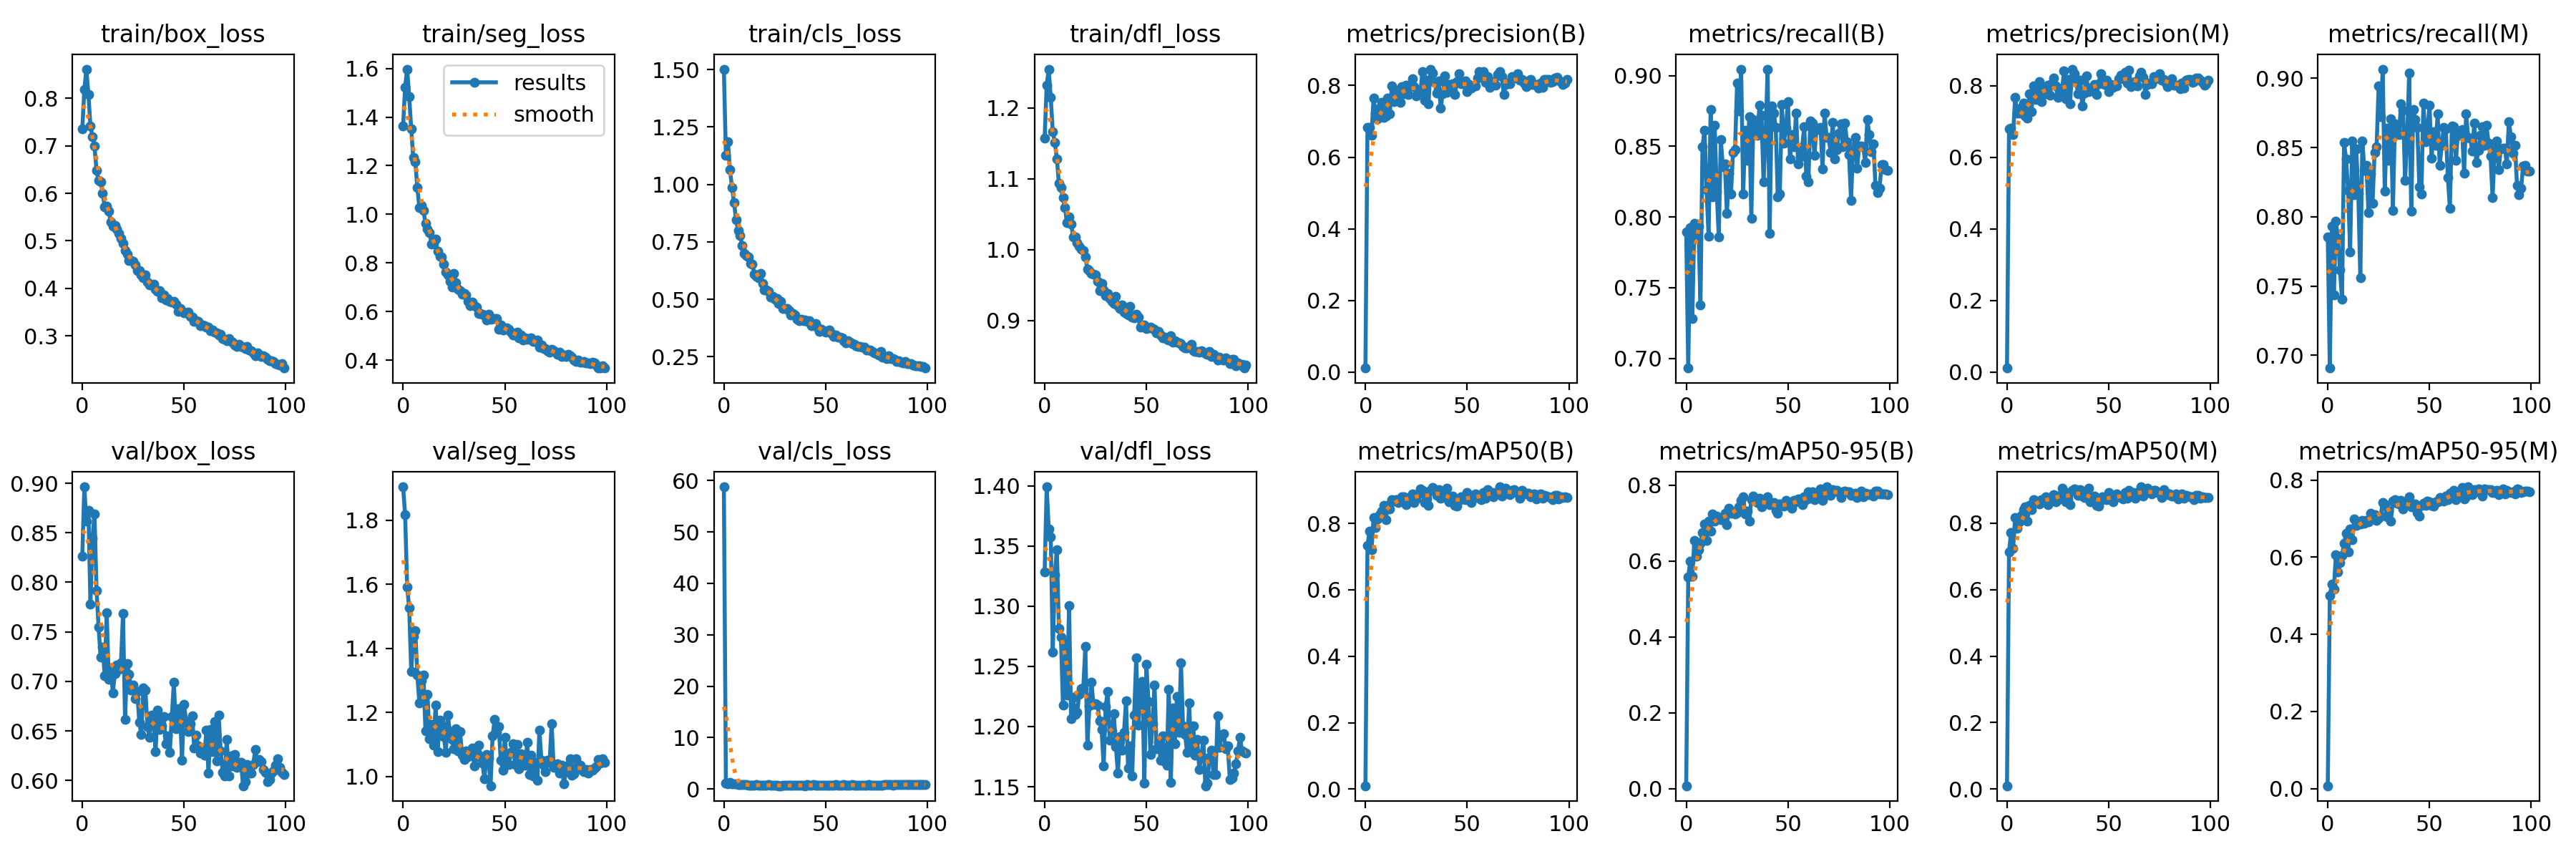

Source data for this figure (header and first rows):
epoch, train/box_loss, train/seg_loss, train/cls_loss, train/dfl_loss, metrics/precision(B), metrics/recall(B), metrics/mAP50(B), metrics/mAP50-95(B), metrics/precision(M), metrics/recall(M), metrics/mAP50(M), metrics/mAP50-95(M), val/box_loss, val/seg_loss, val/cls_loss, val/dfl_loss, lr/pg0, lr/pg1, lr/pg2
0, 0.7358, 1.365, 1.502, 1.157, 0.01133, 0.7893, 0.01019, 0.00807, 0.01128, 0.7853, 0.01007, 0.00716, 0.8265, 1.905, 58.79, 1.329, 0.0002373, 0.0002373, 0.0002373
1, 0.818, 1.524, 1.128, 1.232, 0.6835, 0.6932, 0.7327, 0.5583, 0.6789, 0.6908, 0.7135, 0.4997, 0.8964, 1.818, 1.112, 1.399, 0.0004706, 0.0004706, 0.0004706
2, 0.8615, 1.597, 1.188, 1.255, 0.6826, 0.7926, 0.7764, 0.5998, 0.6817, 0.7934, 0.7727, 0.5298, 0.8616, 1.592, 1.018, 1.364, 0.0006992, 0.0006992, 0.0006992
3, 0.8084, 1.486, 1.064, 1.215, 0.6613, 0.7283, 0.72, 0.5591, 0.6623, 0.7434, 0.7239, 0.5181, 0.8727, 1.527, 1.224, 1.358, 0.0006928, 0.0006928, 0.0006928
4, 0.7417, 1.351, 0.9866, 1.166, 0.7644, 0.7956, 0.8165, 0.6549, 0.768, 0.7965, 0.8179, 0.6071, 0.7782, 1.329, 0.9162, 1.262, 0.0006928, 0.0006928, 0.0006928
5, 0.7189, 1.233, 0.9205, 1.151, 0.7229, 0.7879, 0.7883, 0.6124, 0.7234, 0.7846, 0.7843, 0.5618, 0.8445, 1.437, 0.9902, 1.326, 0.0006857, 0.0006857, 0.0006857
6, 0.6989, 1.217, 0.8469, 1.128, 0.706, 0.7932, 0.8142, 0.6295, 0.7236, 0.7614, 0.8031, 0.5852, 0.869, 1.455, 0.9393, 1.347, 0.0006787, 0.0006787, 0.0006787
7, 0.6478, 1.11, 0.7991, 1.093, 0.7362, 0.7379, 0.8252, 0.6465, 0.7388, 0.7405, 0.8225, 0.6046, 0.7919, 1.316, 0.8749, 1.282, 0.0006716, 0.0006716, 0.0006716
8, 0.6269, 1.029, 0.7767, 1.088, 0.753, 0.8496, 0.8378, 0.6756, 0.7504, 0.8536, 0.8403, 0.6358, 0.7551, 1.23, 0.7981, 1.274, 0.0006645, 0.0006645, 0.0006645
9, 0.6247, 1.036, 0.735, 1.073, 0.7105, 0.8615, 0.8534, 0.6973, 0.7155, 0.8416, 0.8502, 0.662, 0.7242, 1.299, 0.858, 1.218, 0.0006574, 0.0006574, 0.0006574
10, 0.5999, 1.016, 0.6993, 1.059, 0.7149, 0.8193, 0.81, 0.6549, 0.7099, 0.8189, 0.8068, 0.6141, 0.7349, 1.316, 0.8586, 1.27, 0.0006504, 0.0006504, 0.0006504
11, 0.5721, 0.9629, 0.6893, 1.038, 0.7652, 0.7863, 0.8541, 0.7056, 0.7764, 0.7747, 0.8548, 0.673, 0.7054, 1.142, 0.8647, 1.226, 0.0006433, 0.0006433, 0.0006433
12, 0.5726, 0.9398, 0.6854, 1.046, 0.7218, 0.8761, 0.8425, 0.6792, 0.7267, 0.8544, 0.8399, 0.6463, 0.7695, 1.257, 0.7495, 1.3, 0.0006362, 0.0006362, 0.0006362
13, 0.5629, 0.9248, 0.6554, 1.036, 0.7997, 0.8145, 0.8721, 0.7242, 0.7986, 0.8158, 0.8703, 0.699, 0.7019, 1.118, 0.7031, 1.206, 0.0006292, 0.0006292, 0.0006292
14, 0.5393, 0.8771, 0.6519, 1.018, 0.7548, 0.8651, 0.8665, 0.7044, 0.7604, 0.8489, 0.8623, 0.6831, 0.7139, 1.163, 0.7327, 1.224, 0.0006221, 0.0006221, 0.0006221
15, 0.5312, 0.8805, 0.6099, 1.018, 0.7817, 0.8178, 0.8712, 0.718, 0.781, 0.8171, 0.8667, 0.6872, 0.6883, 1.097, 0.7329, 1.21, 0.000615, 0.000615, 0.000615
16, 0.533, 0.8968, 0.6007, 1.01, 0.7871, 0.786, 0.8619, 0.7109, 0.8115, 0.7561, 0.8578, 0.6868, 0.7081, 1.224, 0.8181, 1.212, 0.000608, 0.000608, 0.000608
17, 0.5252, 0.8476, 0.5953, 1.004, 0.753, 0.8549, 0.8729, 0.7088, 0.756, 0.8549, 0.8719, 0.696, 0.7167, 1.078, 0.7026, 1.227, 0.0006009, 0.0006009, 0.0006009
18, 0.5161, 0.8284, 0.6123, 1.001, 0.797, 0.8357, 0.8793, 0.7139, 0.7951, 0.8334, 0.8717, 0.6874, 0.7119, 1.176, 0.7179, 1.232, 0.0005938, 0.0005938, 0.0005938
19, 0.5051, 0.8244, 0.5686, 0.9985, 0.7769, 0.8376, 0.8793, 0.7248, 0.7763, 0.837, 0.8788, 0.696, 0.7184, 1.16, 0.6914, 1.232, 0.0005868, 0.0005868, 0.0005868
20, 0.4945, 0.7939, 0.5399, 0.9896, 0.8016, 0.8025, 0.8569, 0.696, 0.8019, 0.8032, 0.8551, 0.6916, 0.7683, 1.125, 0.7279, 1.267, 0.0005797, 0.0005797, 0.0005797
21, 0.4789, 0.7634, 0.5411, 0.9722, 0.7741, 0.831, 0.8715, 0.7388, 0.7727, 0.831, 0.8713, 0.7147, 0.6616, 1.076, 0.7109, 1.185, 0.0005726, 0.0005726, 0.0005726
22, 0.4728, 0.7497, 0.5344, 0.9706, 0.8016, 0.8165, 0.8794, 0.7251, 0.8054, 0.8098, 0.8791, 0.7054, 0.7183, 1.191, 0.7824, 1.217, 0.0005656, 0.0005656, 0.0005656
23, 0.4578, 0.7257, 0.509, 0.9658, 0.8195, 0.8456, 0.8883, 0.7296, 0.8202, 0.8462, 0.8861, 0.7096, 0.7069, 1.14, 0.6504, 1.237, 0.0005585, 0.0005585, 0.0005585
24, 0.4585, 0.7004, 0.5125, 0.9657, 0.7959, 0.8478, 0.8631, 0.7242, 0.7984, 0.8505, 0.8653, 0.6949, 0.691, 1.115, 0.7365, 1.218, 0.0005514, 0.0005514, 0.0005514
25, 0.4563, 0.7552, 0.4996, 0.9644, 0.7705, 0.8946, 0.8739, 0.7271, 0.7671, 0.8946, 0.8712, 0.7016, 0.6966, 1.088, 0.6896, 1.219, 0.0005443, 0.0005443, 0.0005443
26, 0.4499, 0.7193, 0.5048, 0.9555, 0.783, 0.8751, 0.8885, 0.7434, 0.7806, 0.8725, 0.8831, 0.7073, 0.6824, 1.148, 0.6947, 1.218, 0.0005373, 0.0005373, 0.0005373
27, 0.438, 0.6908, 0.4803, 0.9419, 0.7813, 0.9046, 0.9037, 0.7602, 0.7831, 0.9066, 0.9045, 0.7414, 0.6896, 1.08, 0.6161, 1.205, 0.0005302, 0.0005302, 0.0005302
28, 0.4376, 0.6873, 0.4909, 0.9522, 0.8384, 0.8164, 0.8995, 0.7683, 0.8407, 0.8184, 0.8968, 0.7361, 0.6589, 1.14, 0.6273, 1.198, 0.0005232, 0.0005232, 0.0005232
29, 0.4284, 0.6711, 0.4607, 0.9431, 0.7599, 0.8615, 0.8635, 0.7245, 0.7622, 0.8641, 0.8642, 0.7057, 0.6465, 1.067, 0.7169, 1.167, 0.0005161, 0.0005161, 0.0005161
30, 0.4227, 0.6749, 0.4594, 0.9352, 0.8158, 0.8403, 0.8743, 0.7322, 0.8164, 0.8409, 0.8731, 0.7192, 0.6934, 1.053, 0.6682, 1.217, 0.000509, 0.000509, 0.000509
31, 0.4279, 0.6694, 0.4604, 0.9384, 0.7499, 0.8708, 0.8549, 0.7055, 0.7499, 0.8708, 0.8553, 0.6944, 0.6911, 1.08, 0.7159, 1.229, 0.0005019, 0.0005019, 0.0005019
32, 0.414, 0.6409, 0.4495, 0.9306, 0.8457, 0.7993, 0.8983, 0.7621, 0.846, 0.8048, 0.8983, 0.7458, 0.6545, 1.063, 0.6401, 1.188, 0.0004949, 0.0004949, 0.0004949
33, 0.4076, 0.6248, 0.4323, 0.9267, 0.835, 0.8689, 0.9077, 0.7708, 0.8331, 0.8669, 0.9036, 0.7494, 0.6438, 1.08, 0.6475, 1.197, 0.0004878, 0.0004878, 0.0004878
34, 0.4072, 0.6395, 0.4383, 0.9242, 0.8091, 0.8628, 0.9025, 0.7597, 0.8094, 0.861, 0.9013, 0.7401, 0.6661, 1.089, 0.6458, 1.21, 0.0004807, 0.0004807, 0.0004807
35, 0.4086, 0.6251, 0.4323, 0.9342, 0.7784, 0.8575, 0.8844, 0.7539, 0.7771, 0.8592, 0.8841, 0.7388, 0.6604, 1.032, 0.7008, 1.183, 0.0004737, 0.0004737, 0.0004737
36, 0.3976, 0.6181, 0.414, 0.9206, 0.8125, 0.8788, 0.9022, 0.7659, 0.815, 0.8815, 0.9021, 0.7472, 0.629, 1.063, 0.6375, 1.161, 0.0004666, 0.0004666, 0.0004666
37, 0.3931, 0.5914, 0.4061, 0.9166, 0.7373, 0.8721, 0.8757, 0.7428, 0.7429, 0.8771, 0.8819, 0.7253, 0.671, 1.099, 0.7484, 1.192, 0.0004595, 0.0004595, 0.0004595
38, 0.3953, 0.5926, 0.4125, 0.9216, 0.7771, 0.825, 0.8785, 0.7527, 0.7784, 0.8263, 0.8773, 0.735, 0.6513, 1.065, 0.7664, 1.18, 0.0004525, 0.0004525, 0.0004525
39, 0.3797, 0.59, 0.4056, 0.9121, 0.8275, 0.8569, 0.8898, 0.7557, 0.8271, 0.8569, 0.8889, 0.7453, 0.6553, 1.042, 0.6531, 1.195, 0.0004454, 0.0004454, 0.0004454
40, 0.3861, 0.5867, 0.4097, 0.9099, 0.781, 0.9046, 0.9067, 0.7682, 0.7823, 0.9039, 0.9064, 0.7567, 0.6645, 0.9917, 0.6132, 1.222, 0.0004383, 0.0004383, 0.0004383
41, 0.3756, 0.5659, 0.4029, 0.9082, 0.8038, 0.7886, 0.8641, 0.7477, 0.7925, 0.8038, 0.8641, 0.7307, 0.6369, 1.068, 0.791, 1.166, 0.0004313, 0.0004313, 0.0004313
42, 0.3782, 0.5875, 0.4058, 0.9199, 0.7925, 0.8787, 0.8794, 0.7496, 0.7932, 0.8771, 0.878, 0.7307, 0.6448, 1.058, 0.7117, 1.184, 0.0004242, 0.0004242, 0.0004242
43, 0.3723, 0.5685, 0.3849, 0.9048, 0.8047, 0.8737, 0.8824, 0.7537, 0.804, 0.8701, 0.8807, 0.7374, 0.6284, 0.9711, 0.6551, 1.159, 0.0004171, 0.0004171, 0.0004171
44, 0.3715, 0.5704, 0.3876, 0.904, 0.7742, 0.8633, 0.8536, 0.7329, 0.7754, 0.8646, 0.8545, 0.7165, 0.6648, 1.127, 0.7824, 1.21, 0.0004101, 0.0004101, 0.0004101
45, 0.3726, 0.5711, 0.3941, 0.9088, 0.8112, 0.8143, 0.8524, 0.7264, 0.805, 0.8217, 0.8522, 0.7073, 0.6989, 1.178, 0.7161, 1.257, 0.000403, 0.000403, 0.000403
46, 0.3666, 0.5722, 0.379, 0.9043, 0.8324, 0.8164, 0.8696, 0.7509, 0.8335, 0.8163, 0.8696, 0.7345, 0.652, 1.139, 0.7437, 1.201, 0.0003959, 0.0003959, 0.0003959
47, 0.3509, 0.5269, 0.3605, 0.8901, 0.8043, 0.8794, 0.8791, 0.7465, 0.807, 0.882, 0.88, 0.7407, 0.6723, 1.156, 0.7006, 1.23, 0.0003888, 0.0003888, 0.0003888
48, 0.3583, 0.5432, 0.3698, 0.8934, 0.8053, 0.8523, 0.8735, 0.7445, 0.8034, 0.8542, 0.8742, 0.735, 0.6695, 1.051, 0.6893, 1.237, 0.0003818, 0.0003818, 0.0003818
49, 0.3533, 0.5243, 0.3618, 0.8939, 0.8138, 0.863, 0.8705, 0.7592, 0.8144, 0.8636, 0.8716, 0.7453, 0.6207, 1.02, 0.7397, 1.153, 0.0003747, 0.0003747, 0.0003747
50, 0.3483, 0.5264, 0.3558, 0.8884, 0.7828, 0.8815, 0.8936, 0.7524, 0.784, 0.8804, 0.8921, 0.7434, 0.6767, 1.123, 0.701, 1.252, 0.0003676, 0.0003676, 0.0003676
51, 0.3491, 0.5321, 0.3618, 0.8895, 0.8031, 0.8409, 0.8724, 0.7485, 0.8024, 0.8423, 0.872, 0.7336, 0.6602, 1.038, 0.7393, 1.221, 0.0003606, 0.0003606, 0.0003606
52, 0.3501, 0.5258, 0.3655, 0.891, 0.7926, 0.8582, 0.8636, 0.7389, 0.7957, 0.8615, 0.8641, 0.7328, 0.6497, 1.038, 0.7754, 1.177, 0.0003535, 0.0003535, 0.0003535
53, 0.3405, 0.5157, 0.3507, 0.8883, 0.7995, 0.8496, 0.8836, 0.76, 0.8014, 0.8516, 0.8849, 0.7445, 0.6575, 1.075, 0.767, 1.202, 0.0003464, 0.0003464, 0.0003464
54, 0.3389, 0.5047, 0.3378, 0.8878, 0.7983, 0.8734, 0.8882, 0.7563, 0.7989, 0.8741, 0.8873, 0.7445, 0.6654, 1.101, 0.7309, 1.235, 0.0003394, 0.0003394, 0.0003394
55, 0.3303, 0.5045, 0.343, 0.8826, 0.8207, 0.8373, 0.8779, 0.7628, 0.8194, 0.837, 0.8786, 0.7553, 0.633, 1.037, 0.798, 1.182, 0.0003323, 0.0003323, 0.0003323
56, 0.3323, 0.5156, 0.3354, 0.8846, 0.8379, 0.8427, 0.8771, 0.7576, 0.8282, 0.8516, 0.8765, 0.7487, 0.6454, 1.101, 0.7576, 1.187, 0.0003252, 0.0003252, 0.0003252
57, 0.3302, 0.4901, 0.3347, 0.8798, 0.8266, 0.8497, 0.8712, 0.7479, 0.8182, 0.8647, 0.8721, 0.7451, 0.6351, 1.025, 0.7485, 1.172, 0.0003182, 0.0003182, 0.0003182
58, 0.3211, 0.502, 0.3318, 0.8754, 0.8386, 0.8641, 0.8939, 0.7692, 0.8379, 0.8634, 0.8935, 0.7587, 0.6277, 1.071, 0.7371, 1.192, 0.0003111, 0.0003111, 0.0003111
59, 0.3229, 0.4831, 0.3181, 0.8767, 0.8088, 0.829, 0.8758, 0.7624, 0.8081, 0.8284, 0.8748, 0.7491, 0.6326, 1.058, 0.7822, 1.171, 0.000304, 0.000304, 0.000304
... 40 more rows
